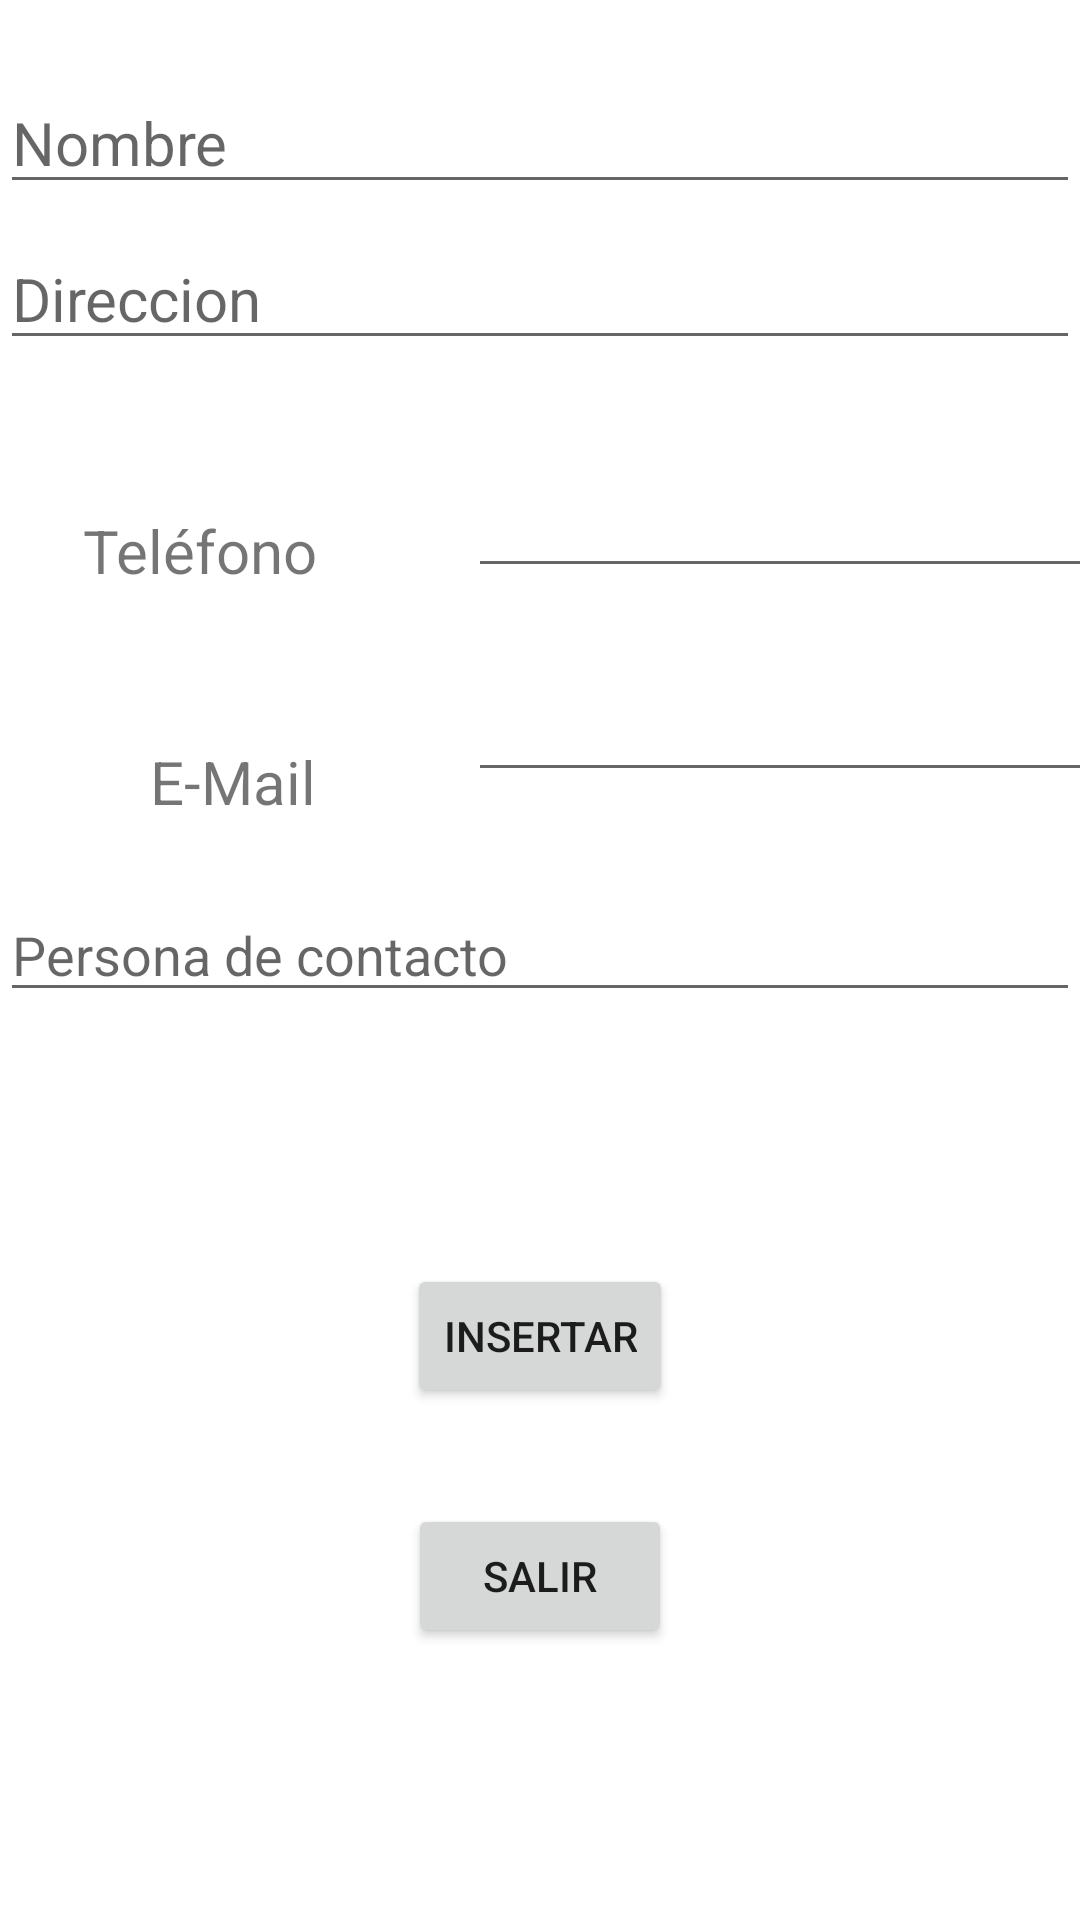

Android layout source for this screen:
<!-- AndroidManifest.xml: application theme Theme.prestamostheme -->
<!-- res/layout/activity_agregar_proveedor.xml -->
<?xml version="1.0" encoding="utf-8"?>
<androidx.constraintlayout.widget.ConstraintLayout xmlns:android="http://schemas.android.com/apk/res/android"
    xmlns:app="http://schemas.android.com/apk/res-auto"
    xmlns:tools="http://schemas.android.com/tools"
    android:layout_width="match_parent"
    android:layout_height="match_parent"
    tools:context=".agregarProveedor">

    <EditText
        android:id="@+id/et_correoproveedor"
        android:layout_width="238dp"
        android:layout_height="wrap_content"
        android:layout_marginStart="156dp"
        android:layout_marginTop="24dp"
        android:ems="10"
        android:inputType="textEmailAddress"
        android:textSize="20sp"
        app:layout_constraintStart_toStartOf="parent"
        app:layout_constraintTop_toBottomOf="@+id/et_Phone" />

    <TextView
        android:id="@+id/textView10"
        android:layout_width="wrap_content"
        android:layout_height="wrap_content"
        android:layout_marginStart="50dp"
        android:layout_marginTop="50dp"
        android:text="E-Mail"
        android:textSize="20sp"
        app:layout_constraintStart_toStartOf="parent"
        app:layout_constraintTop_toBottomOf="@+id/textView9" />

    <EditText
        android:id="@+id/et_nombreproveedor"
        android:layout_width="match_parent"
        android:layout_height="wrap_content"
        android:layout_marginTop="24dp"
        android:ems="10"
        android:hint="Nombre"
        android:inputType="textPersonName"
        android:textSize="20sp"
        app:layout_constraintEnd_toEndOf="parent"
        app:layout_constraintStart_toStartOf="parent"
        app:layout_constraintTop_toTopOf="parent" />

    <EditText
        android:id="@+id/et_direccionproveedor"
        android:layout_width="match_parent"
        android:layout_height="wrap_content"
        android:layout_marginTop="8dp"
        android:ems="10"
        android:hint="Direccion"
        android:inputType="textPersonName"
        android:textSize="20sp"
        app:layout_constraintEnd_toEndOf="parent"
        app:layout_constraintStart_toStartOf="parent"
        app:layout_constraintTop_toBottomOf="@+id/et_nombreproveedor" />

    <EditText
        android:id="@+id/et_Phone"
        android:layout_width="238dp"
        android:layout_height="wrap_content"
        android:layout_marginStart="156dp"
        android:layout_marginTop="32dp"
        android:ems="10"
        android:inputType="phone"
        android:textSize="20sp"
        app:layout_constraintStart_toStartOf="parent"
        app:layout_constraintTop_toBottomOf="@+id/et_direccionproveedor" />

    <TextView
        android:id="@+id/textView9"
        android:layout_width="wrap_content"
        android:layout_height="wrap_content"
        android:layout_marginTop="50dp"
        android:layout_marginEnd="24dp"
        android:text="Teléfono"
        android:textSize="20sp"
        app:layout_constraintEnd_toStartOf="@+id/et_Phone"
        app:layout_constraintHorizontal_bias="0.518"
        app:layout_constraintStart_toStartOf="parent"
        app:layout_constraintTop_toBottomOf="@+id/et_direccionproveedor" />

    <EditText
        android:id="@+id/et_contacto"
        android:layout_width="match_parent"
        android:layout_height="wrap_content"
        android:layout_marginTop="32dp"
        android:ems="10"
        android:inputType="textPersonName"
        android:hint="Persona de contacto"
        app:layout_constraintTop_toBottomOf="@+id/et_correoproveedor"
        tools:ignore="MissingConstraints"
        tools:layout_editor_absoluteX="84dp" />

    <Button
        android:id="@+id/btSALIR"
        android:layout_width="wrap_content"
        android:layout_height="wrap_content"
        android:layout_marginTop="32dp"
        android:text="SALIR"
        app:layout_constraintEnd_toEndOf="parent"
        app:layout_constraintStart_toStartOf="parent"
        app:layout_constraintTop_toBottomOf="@+id/btINSERTAR" />

    <Button
        android:id="@+id/btINSERTAR"
        android:layout_width="wrap_content"
        android:layout_height="wrap_content"
        android:layout_marginTop="84dp"
        android:text="INSERTAR"
        app:layout_constraintEnd_toEndOf="parent"
        app:layout_constraintStart_toStartOf="parent"
        app:layout_constraintTop_toBottomOf="@+id/et_contacto" />

</androidx.constraintlayout.widget.ConstraintLayout>
<!-- resources referenced by this layout -->
<resources>
  <style name="Theme.prestamostheme" parent="Theme.MaterialComponents.DayNight.DarkActionBar">
          
          <item name="colorPrimary">@color/purple_500</item>
          <item name="colorPrimaryVariant">@color/purple_700</item>
          <item name="colorOnPrimary">@color/white</item>
          
          <item name="colorSecondary">@color/teal_200</item>
          <item name="colorSecondaryVariant">@color/teal_700</item>
          <item name="colorOnSecondary">@color/black</item>
          
          <item name="android:statusBarColor" tools:targetApi="l">?attr/colorPrimaryVariant</item>
          
      </style>
  <color name="purple_500">#F3645A</color>
  <color name="purple_700">#C62B1F</color>
  <color name="white">#FFFFFFFF</color>
  <color name="teal_200">#FF03DAC5</color>
  <color name="teal_700">#FF018786</color>
  <color name="black">#FF000000</color>
</resources>
